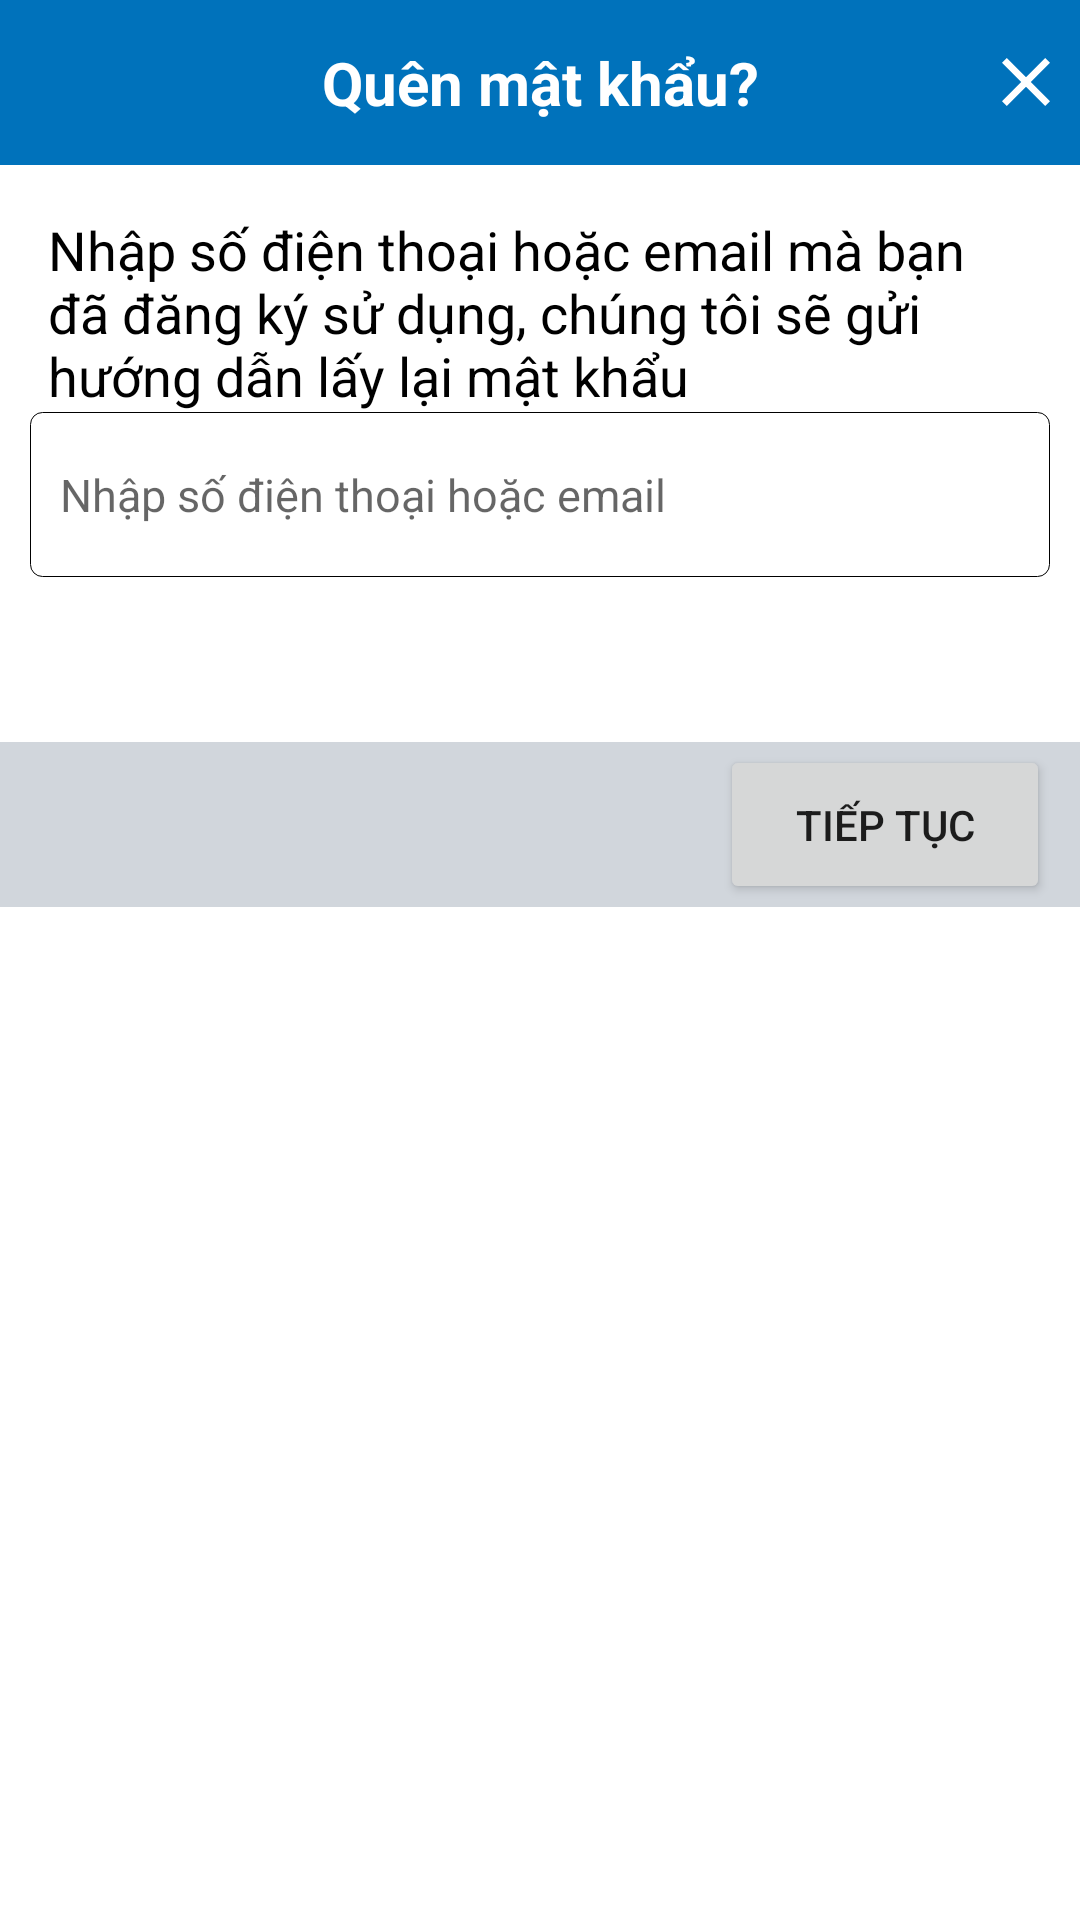

This screen was rendered from an Android layout file. Write that file and the resources it references.
<!-- AndroidManifest.xml: application theme Theme.MISACCL -->
<!-- res/layout/dialog_forgot_password.xml -->
<?xml version="1.0" encoding="utf-8"?>
<androidx.constraintlayout.widget.ConstraintLayout xmlns:android="http://schemas.android.com/apk/res/android"
    xmlns:app="http://schemas.android.com/apk/res-auto"
    android:id="@+id/clForgotPassword"
    android:layout_width="match_parent"
    android:layout_height="match_parent">

    <FrameLayout
        android:id="@+id/frmHeaderForgotPassword"
        android:layout_width="match_parent"
        android:layout_height="@dimen/height_lare"
        android:background="@color/purple_500"
        app:layout_constraintTop_toTopOf="parent">

        <TextView
            style="@style/Theme.TextWhiteLarge"
            android:layout_width="match_parent"
            android:layout_height="match_parent"
            android:text="@string/forgot_password" />

        <ImageView
            android:id="@+id/ivClose"
            style="@style/Theme.EffectClick"
            android:layout_width="@dimen/notification"
            android:layout_height="@dimen/notification"
            android:layout_gravity="right|center"
            android:layout_marginRight="@dimen/margin_right_small"
            android:src="@drawable/ic_dialog_close" />
    </FrameLayout>

    <TextView
        android:id="@+id/tvNotificationForgotPassword"
        style="@style/Theme.TextColor"
        android:layout_width="match_parent"
        android:layout_height="wrap_content"
        android:layout_margin="@dimen/notification"
        android:text="@string/notification_forgot_password"
        app:layout_constraintTop_toBottomOf="@+id/frmHeaderForgotPassword" />

    <EditText
        android:id="@+id/etEnterPhoneOrEmail"
        style="@style/Theme.FontText"
        android:layout_width="match_parent"
        android:layout_height="wrap_content"
        android:background="@drawable/view_enter_phone"
        android:hint="@string/phone_mail_enter"
        android:paddingLeft="@dimen/margin_right_small"
        app:layout_constraintTop_toBottomOf="@+id/tvNotificationForgotPassword" />

    <LinearLayout
        android:layout_width="match_parent"
        android:layout_height="@dimen/height_lare"
        android:layout_marginTop="@dimen/height_lare"
        android:background="@color/light_grey"
        android:gravity="right|center"
        android:orientation="vertical"
        app:layout_constraintTop_toBottomOf="@+id/etEnterPhoneOrEmail">

        <Button
            android:layout_width="@dimen/width_large"
            android:layout_height="@dimen/height_smal"
            android:layout_marginRight="@dimen/margin_right_small"
            android:text="@string/confirm_next" />
    </LinearLayout>

</androidx.constraintlayout.widget.ConstraintLayout>
<!-- resources referenced by this layout -->
<resources>
  <color name="light_grey">#d1d6dc</color>
  <color name="purple_500">#0072bb</color>
  <dimen name="height_lare">55dp</dimen>
  <dimen name="height_smal">53dp</dimen>
  <dimen name="margin_right_small">10dp</dimen>
  <dimen name="notification">16dp</dimen>
  <dimen name="width_large">110dp</dimen>
  <!-- drawable ic_dialog_close (drawable) -->
  <vector android:height="25dp" android:viewportHeight="357"
      android:viewportWidth="357" android:width="25dp" xmlns:android="http://schemas.android.com/apk/res/android">
      <path android:fillColor="#ffffff" android:pathData="M357,35.7l-35.7,-35.7l-142.8,142.8l-142.8,-142.8l-35.7,35.7l142.8,142.8l-142.8,142.8l35.7,35.7l142.8,-142.8l142.8,142.8l35.7,-35.7l-142.8,-142.8z"/>
  </vector>
  <!-- drawable view_enter_phone (drawable) -->
  <?xml version="1.0" encoding="utf-8"?>
  <shape xmlns:android="http://schemas.android.com/apk/res/android">
      <size android:height="55dp" />
      <stroke android:width="1px" />
      <corners android:radius="4dp" />
  </shape>
  <string name="confirm_next">TIẾP TỤC</string>
  <string name="forgot_password">Quên mật khẩu?</string>
  <string name="notification_forgot_password">Nhập số điện thoại hoặc email mà bạn đã đăng ký sử dụng, chúng tôi sẽ gửi hướng dẫn lấy lại mật khẩu</string>
  <string name="phone_mail_enter">Nhập số điện thoại hoặc email</string>
  <style name="Theme.EffectClick" parent="Widget.AppCompat.TextView">
          <item name="android:clickable">true</item>
          <item name="android:focusable">true</item>
          <item name="android:background">?attr/selectableItemBackground</item>
      </style>
  <style name="Theme.FontText" parent="Widget.AppCompat.TextView">
          <item name="android:textColor">@color/black</item>
          <item name="android:textSize">@dimen/text_size_small</item>
          <item name="android:layout_marginLeft">@dimen/margin_right_small</item>
          <item name="android:layout_marginRight">@dimen/margin_right_small</item>
      </style>
  <style name="Theme.TextColor" parent="Widget.AppCompat.TextView">
          <item name="android:textColor">@color/black</item>
          <item name="android:textSize">@dimen/max_font</item>
      </style>
  <style name="Theme.TextWhiteLarge" parent="Widget.AppCompat.TextView">
          <item name="android:textColor">@color/white</item>
          <item name="android:textStyle">bold</item>
          <item name="android:drawablePadding">@dimen/padding_normal</item>
          <item name="android:gravity">center</item>
          <item name="android:textSize">@dimen/font_shop_type</item>
  
      </style>
  <style name="Theme.MISACCL" parent="Theme.MaterialComponents.DayNight.NoActionBar">
          
          <item name="colorPrimary">@color/purple_500</item>
          <item name="colorPrimaryVariant">@color/purple_700</item>
          <item name="colorOnPrimary">@color/white</item>
          
          <item name="colorSecondary">@color/teal_200</item>
          <item name="colorSecondaryVariant">@color/teal_700</item>
          <item name="colorOnSecondary">@color/black</item>
          
          <item name="android:statusBarColor" tools:targetApi="l">?attr/colorPrimaryVariant</item>
          
      </style>
  <color name="black">#FF000000</color>
  <dimen name="text_size_small">15sp</dimen>
  <dimen name="max_font">18sp</dimen>
  <color name="white">#FFFFFFFF</color>
  <dimen name="padding_normal">9dp</dimen>
  <dimen name="font_shop_type">20sp</dimen>
  <color name="purple_700">#0072bb</color>
  <color name="teal_200">#0072bb</color>
  <color name="teal_700">#FF018786</color>
</resources>
